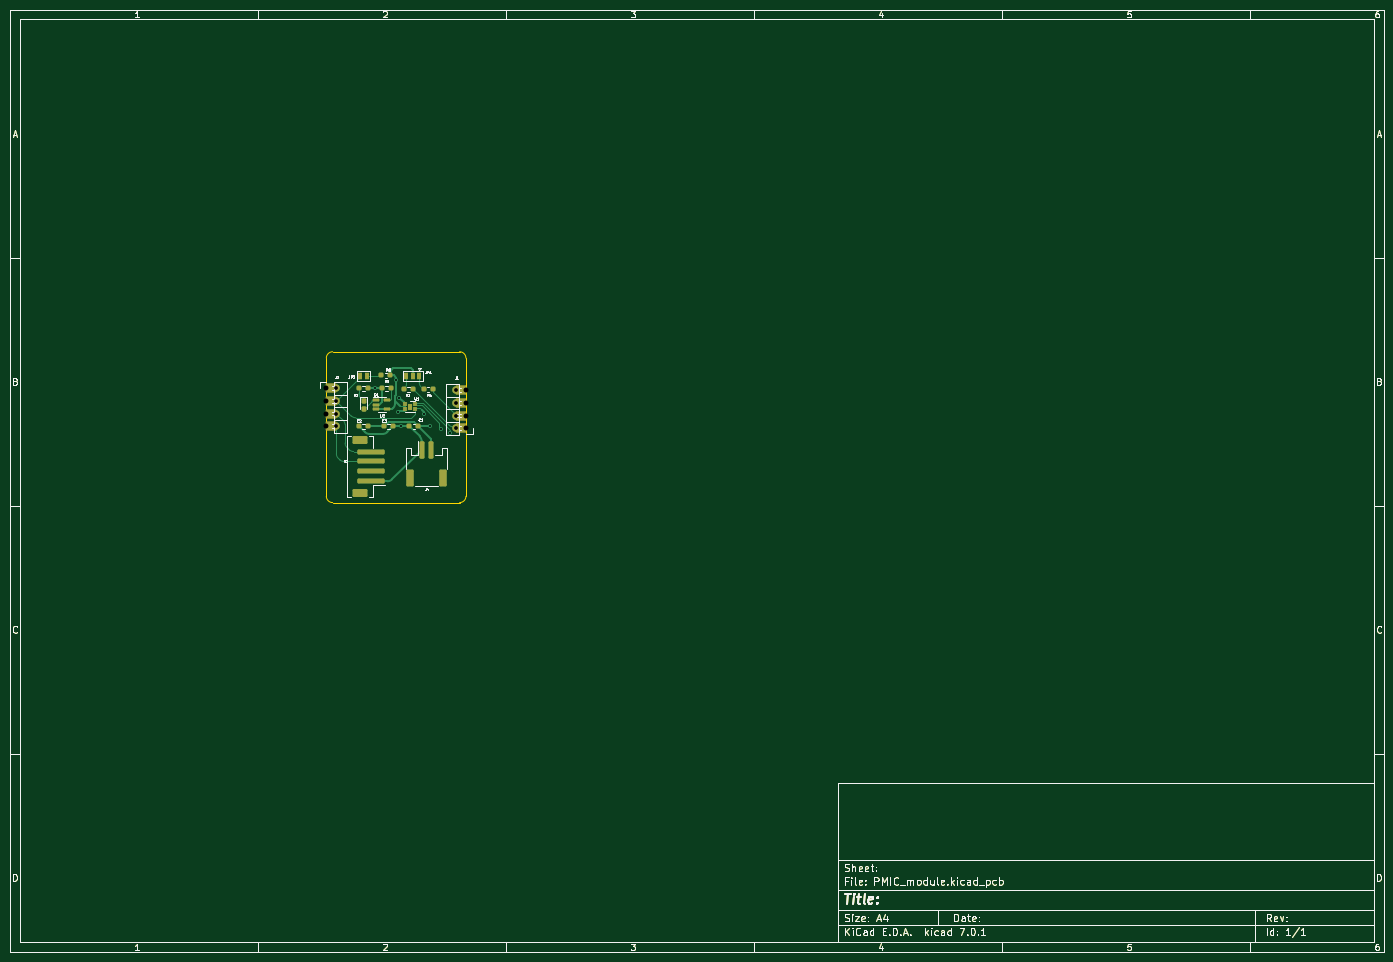
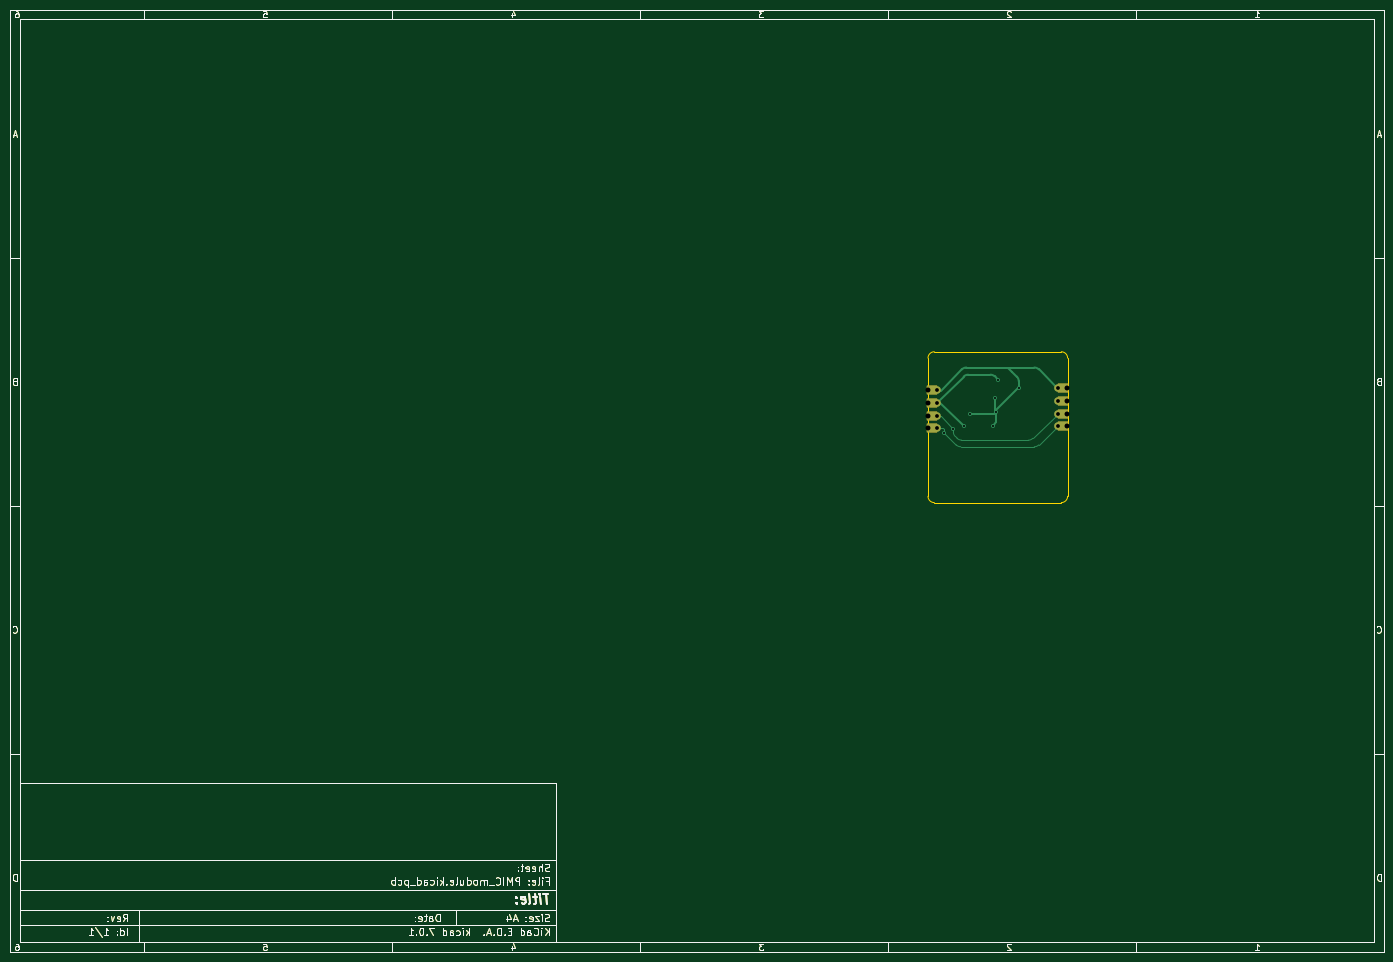
Circuit board: 11 layer files. Board 277.0 x 190.0 mm.
- bottom_copper: PMIC_module-B_Cu.gbr (52756 bytes)
- bottom_mask: PMIC_module-B_Mask.gbr (49895 bytes)
- paste: PMIC_module-B_Paste.gbr (48670 bytes)
- bottom_silk: PMIC_module-B_Silkscreen.gbr (48671 bytes)
- outline: PMIC_module-Edge_Cuts.gbr (49202 bytes)
- top_copper: PMIC_module-F_Cu.gbr (60868 bytes)
- top_mask: PMIC_module-F_Mask.gbr (52372 bytes)
- paste: PMIC_module-F_Paste.gbr (51637 bytes)
- top_silk: PMIC_module-F_Silkscreen.gbr (69081 bytes)
- drill: PMIC_module-NPTH.drl (268 bytes)
- drill: PMIC_module-PTH.drl (814 bytes)

=== bottom_copper: PMIC_module-B_Cu.gbr (52756 bytes, source omitted) ===
=== bottom_mask: PMIC_module-B_Mask.gbr (49895 bytes, source omitted) ===
=== paste: PMIC_module-B_Paste.gbr (48670 bytes, source omitted) ===
=== bottom_silk: PMIC_module-B_Silkscreen.gbr (48671 bytes, source omitted) ===
=== outline: PMIC_module-Edge_Cuts.gbr (49202 bytes, source omitted) ===
=== top_copper: PMIC_module-F_Cu.gbr (60868 bytes, source omitted) ===
=== top_mask: PMIC_module-F_Mask.gbr (52372 bytes, source omitted) ===
=== paste: PMIC_module-F_Paste.gbr (51637 bytes, source omitted) ===
=== top_silk: PMIC_module-F_Silkscreen.gbr (69081 bytes, source omitted) ===
=== drill: PMIC_module-NPTH.drl ===
M48
; DRILL file {KiCad 7.0.1} date Fri Sep 22 10:38:30 2023
; FORMAT={-:-/ absolute / inch / decimal}
; #@! TF.CreationDate,2023-09-22T10:38:30-04:00
; #@! TF.GenerationSoftware,Kicad,Pcbnew,7.0.1
; #@! TF.FileFunction,NonPlated,1,2,NPTH
FMAT,2
INCH
%
G90
G05
T0
M30

=== drill: PMIC_module-PTH.drl ===
M48
; DRILL file {KiCad 7.0.1} date Fri Sep 22 10:38:30 2023
; FORMAT={-:-/ absolute / inch / decimal}
; #@! TF.CreationDate,2023-09-22T10:38:30-04:00
; #@! TF.GenerationSoftware,Kicad,Pcbnew,7.0.1
; #@! TF.FileFunction,Plated,1,2,PTH
FMAT,2
INCH
; #@! TA.AperFunction,Plated,PTH,ViaDrill
T1C0.0157
; #@! TA.AperFunction,Plated,PTH,ComponentDrill
T2C0.0300
; #@! TA.AperFunction,Plated,PTH,ComponentDrill
T3C0.0394
%
G90
G05
T1
X3.2929Y-3.4
X3.4578Y-3.3308
X3.4719Y-3.5889
X3.4849Y-3.4729
X3.4989Y-3.6979
X3.6799Y-3.6029
X3.7259Y-3.7019
X3.8115Y-3.7215
X3.8859Y-3.7519
T2
X2.9846Y-3.4
X2.9846Y-3.5
X2.9846Y-3.6
X2.9846Y-3.7
X3.9379Y-3.4159
X3.9379Y-3.5159
X3.9379Y-3.6159
X3.9379Y-3.7159
T3
X2.9059Y-3.4
X2.9059Y-3.5
X2.9059Y-3.6
X2.9059Y-3.7
X4.0166Y-3.4159
X4.0166Y-3.5159
X4.0166Y-3.6159
X4.0166Y-3.7159
T0
M30

